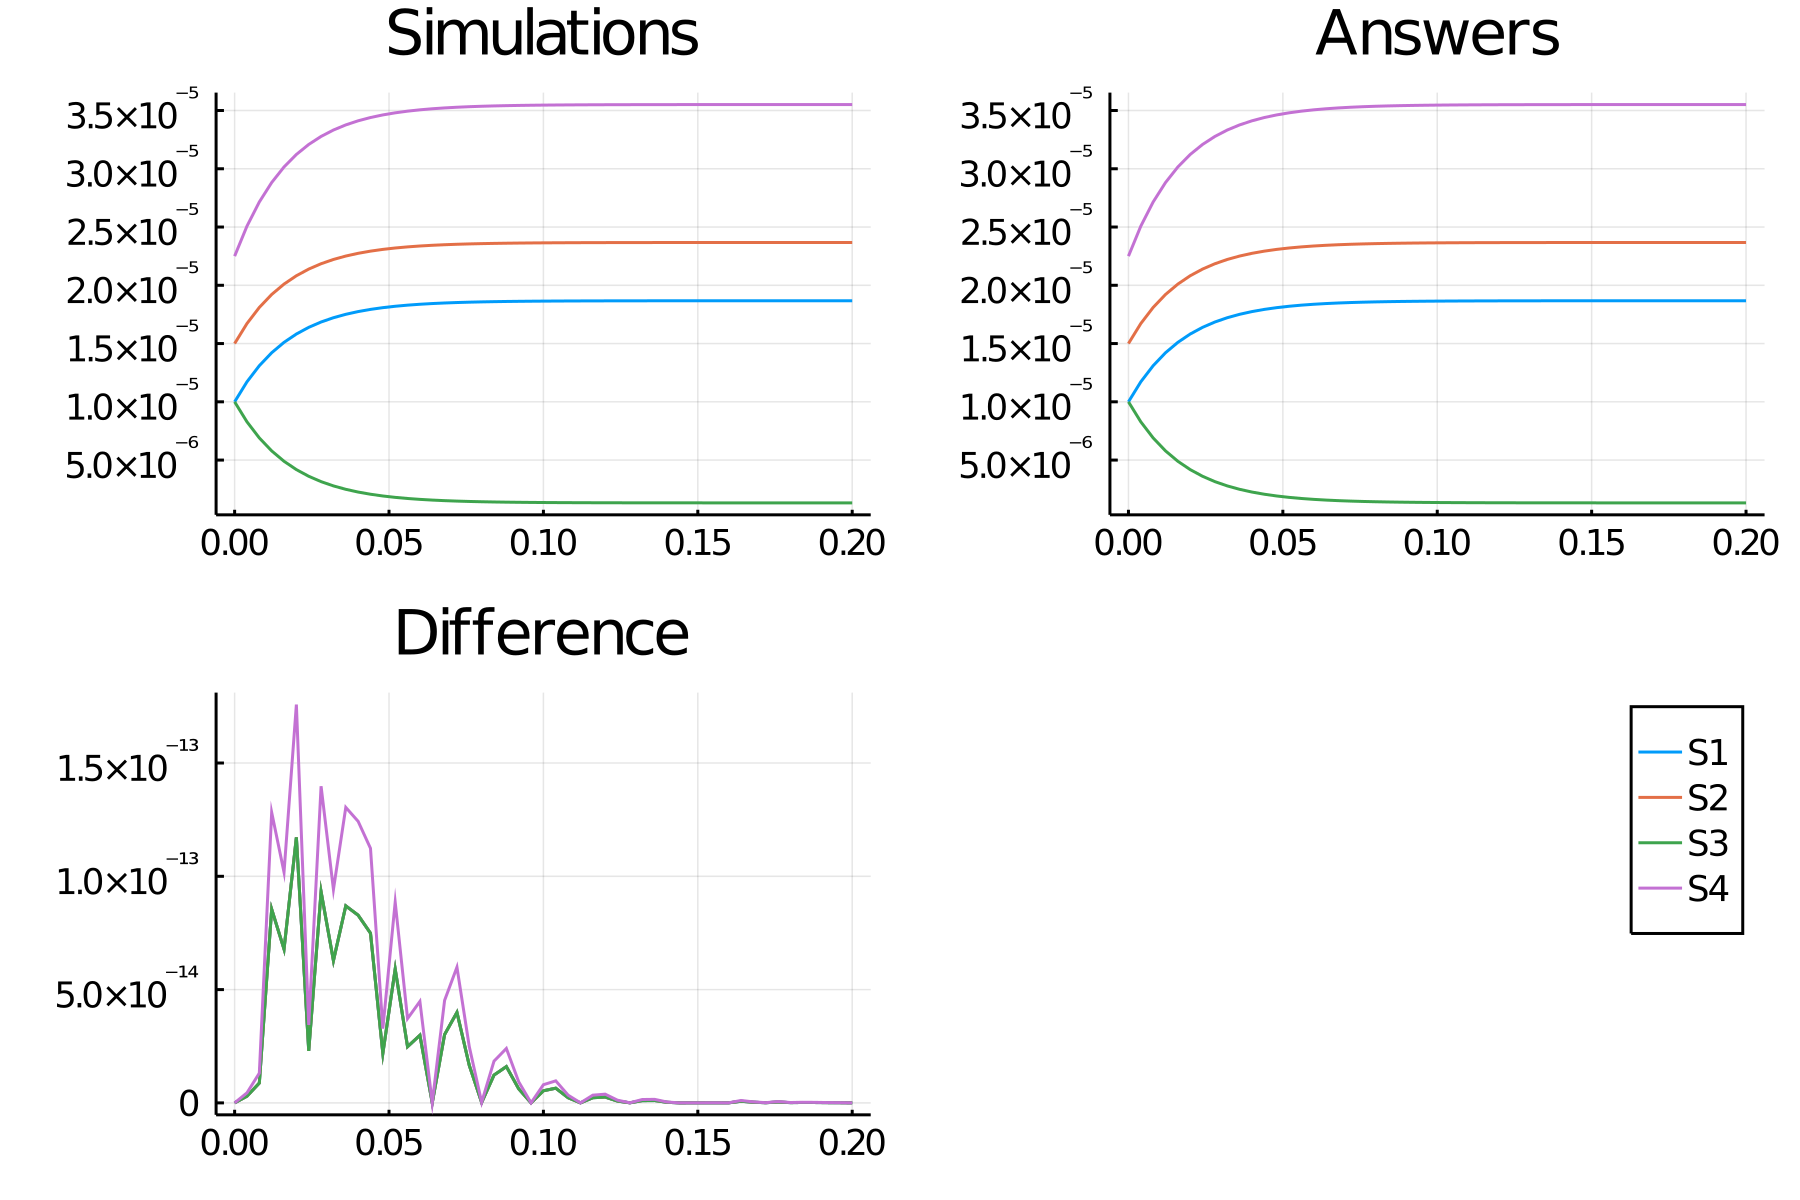

Values plotted in this chart, from the file beside it:
time, S1_, S2_, S3_, S4_
0.0, 1.0e-5, 1.5e-5, 1.0e-5, 2.25e-5
0.004, 1.1718042279531681e-5, 1.671804227953168e-5, 8.28195772046832e-6, 2.507706341929752e-5
0.008, 1.3100953305157236e-5, 1.8100953305157236e-5, 6.899046694842765e-6, 2.7151429957735856e-5
0.012, 1.4212245868610917e-5, 1.9212245868610917e-5, 5.787754131389083e-6, 2.8818368802916375e-5
0.016, 1.5104069352687242e-5, 2.010406935268724e-5, 4.895930647312761e-6, 3.015610402903086e-5
0.02, 1.58189950935381e-5, 2.08189950935381e-5, 4.181004906461899e-6, 3.122849264030715e-5
0.024, 1.6391616231036606e-5, 2.1391616231036606e-5, 3.6083837689633937e-6, 3.208742434655491e-5
0.028, 1.6849940613025946e-5, 2.1849940613025945e-5, 3.150059386974055e-6, 3.277491091953892e-5
0.032, 1.7216578826830195e-5, 2.2216578826830195e-5, 2.783421173169807e-6, 3.332486824024529e-5
0.036, 1.7509742278971817e-5, 2.2509742278971816e-5, 2.490257721028184e-6, 3.376461341845772e-5
0.04, 1.774407229091056e-5, 2.274407229091056e-5, 2.255927709089441e-6, 3.411610843636584e-5
0.044, 1.793132272111065e-5, 2.293132272111065e-5, 2.06867727888935e-6, 3.4396984081665976e-5
0.048, 1.8080918508839316e-5, 2.3080918508839316e-5, 1.9190814911606837e-6, 3.4621377763258974e-5
0.052, 1.8200410070238415e-5, 2.3200410070238415e-5, 1.799589929761585e-6, 3.480061510535762e-5
0.056, 1.8295841699033293e-5, 2.3295841699033293e-5, 1.704158300966706e-6, 3.494376254854994e-5
0.06, 1.837204912342322e-5, 2.337204912342322e-5, 1.6279508765767795e-6, 3.505807368513483e-5
0.064, 1.843289934721906e-5, 2.343289934721906e-5, 1.5671006527809369e-6, 3.5149349020828594e-5
0.068, 1.8481483551233595e-5, 2.3481483551233594e-5, 1.5185164487664044e-6, 3.5222225326850395e-5
0.072, 1.8520272006312404e-5, 2.3520272006312404e-5, 1.4797279936875947e-6, 3.5280408009468606e-5
0.076, 1.8551238317742736e-5, 2.3551238317742736e-5, 1.448761682257264e-6, 3.532685747661411e-5
0.08, 1.8575958985542592e-5, 2.357595898554259e-5, 1.4240410144574088e-6, 3.536393847831389e-5
0.084, 1.8595693112695202e-5, 2.3595693112695202e-5, 1.4043068873047965e-6, 3.53935396690428e-5
0.088, 1.8611446185548715e-5, 2.3611446185548715e-5, 1.3885538144512853e-6, 3.541716927832307e-5
0.092, 1.8624021080326537e-5, 2.3624021080326537e-5, 1.3759789196734623e-6, 3.543603162048981e-5
0.096, 1.8634058840745818e-5, 2.3634058840745818e-5, 1.3659411592541792e-6, 3.545108826111873e-5
0.1, 1.8642071266439648e-5, 2.3642071266439647e-5, 1.3579287335603516e-6, 3.546310689965947e-5
0.104, 1.8648466950577466e-5, 2.3648466950577466e-5, 1.3515330494225329e-6, 3.54727004258662e-5
0.108, 1.865357207847701e-5, 2.365357207847701e-5, 1.3464279215229892e-6, 3.5480358117715515e-5
0.112, 1.8657647040475738e-5, 2.3657647040475738e-5, 1.3423529595242607e-6, 3.548647056071361e-5
0.116, 1.866089969806903e-5, 2.366089969806903e-5, 1.3391003019309656e-6, 3.5491349547103545e-5
0.12, 1.8663495977577914e-5, 2.3663495977577913e-5, 1.3365040224220829e-6, 3.549524396636687e-5
0.124, 1.8665568327853276e-5, 2.3665568327853276e-5, 1.3344316721467222e-6, 3.549835249177991e-5
0.128, 1.866722247371551e-5, 2.3667222473715508e-5, 1.3327775262844902e-6, 3.5500833710573264e-5
0.132, 1.866854280692058e-5, 2.366854280692058e-5, 1.3314571930794162e-6, 3.550281421038087e-5
0.136, 1.866959669046141e-5, 2.366959669046141e-5, 1.3304033095385874e-6, 3.5504395035692117e-5
0.14, 1.8670437894122776e-5, 2.3670437894122776e-5, 1.329562105877222e-6, 3.5505656841184165e-5
0.144, 1.867110933724303e-5, 2.367110933724303e-5, 1.3288906627569697e-6, 3.550666400586454e-5
0.148, 1.8671645278197867e-5, 2.3671645278197867e-5, 1.3283547218021322e-6, 3.55074679172968e-5
0.152, 1.8672073062005925e-5, 2.3672073062005925e-5, 1.327926937994074e-6, 3.550810959300889e-5
0.156, 1.867241451551835e-5, 2.367241451551835e-5, 1.3275854844816478e-6, 3.5508621773277525e-5
0.16, 1.8672687060782016e-5, 2.3672687060782016e-5, 1.3273129392179825e-6, 3.550903059117302e-5
0.164, 1.8672904603990775e-5, 2.3672904603990774e-5, 1.327095396009222e-6, 3.550935690598616e-5
0.168, 1.867307824500389e-5, 2.367307824500389e-5, 1.3269217549961108e-6, 3.550961736750583e-5
0.172, 1.8673216843627993e-5, 2.3673216843627993e-5, 1.3267831563720061e-6, 3.550982526544199e-5
0.176, 1.867332747174861e-5, 2.367332747174861e-5, 1.3266725282513899e-6, 3.550999120762291e-5
0.18, 1.8673415774087646e-5, 2.3673415774087646e-5, 1.3265842259123512e-6, 3.551012366113147e-5
0.184, 1.867348625615536e-5, 2.3673486256155358e-5, 1.3265137438446402e-6, 3.5510229384233034e-5
0.188, 1.8673542514278248e-5, 2.3673542514278247e-5, 1.3264574857217523e-6, 3.551031377141737e-5
0.192, 1.867358741895073e-5, 2.367358741895073e-5, 1.3264125810492672e-6, 3.551038112842609e-5
0.196, 1.867362326142094e-5, 2.367362326142094e-5, 1.3263767385790588e-6, 3.551043489213141e-5
0.2, 1.867365187052991e-5, 2.3673651870529908e-5, 1.326348129470089e-6, 3.5510477805794866e-5
